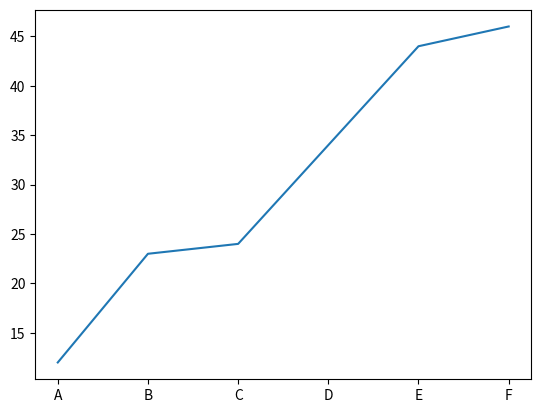

Here is the Python script that generated this plot:

import matplotlib.pyplot as plt



y_values = [34, 44, 23, 46, 12, 24]
y_values.sort()

x_values = ['A', 'B', 'C', 'D', 'E', 'F']

# Plot a graph
plt.plot(x_values, y_values)

# Display the graph
plt.show()